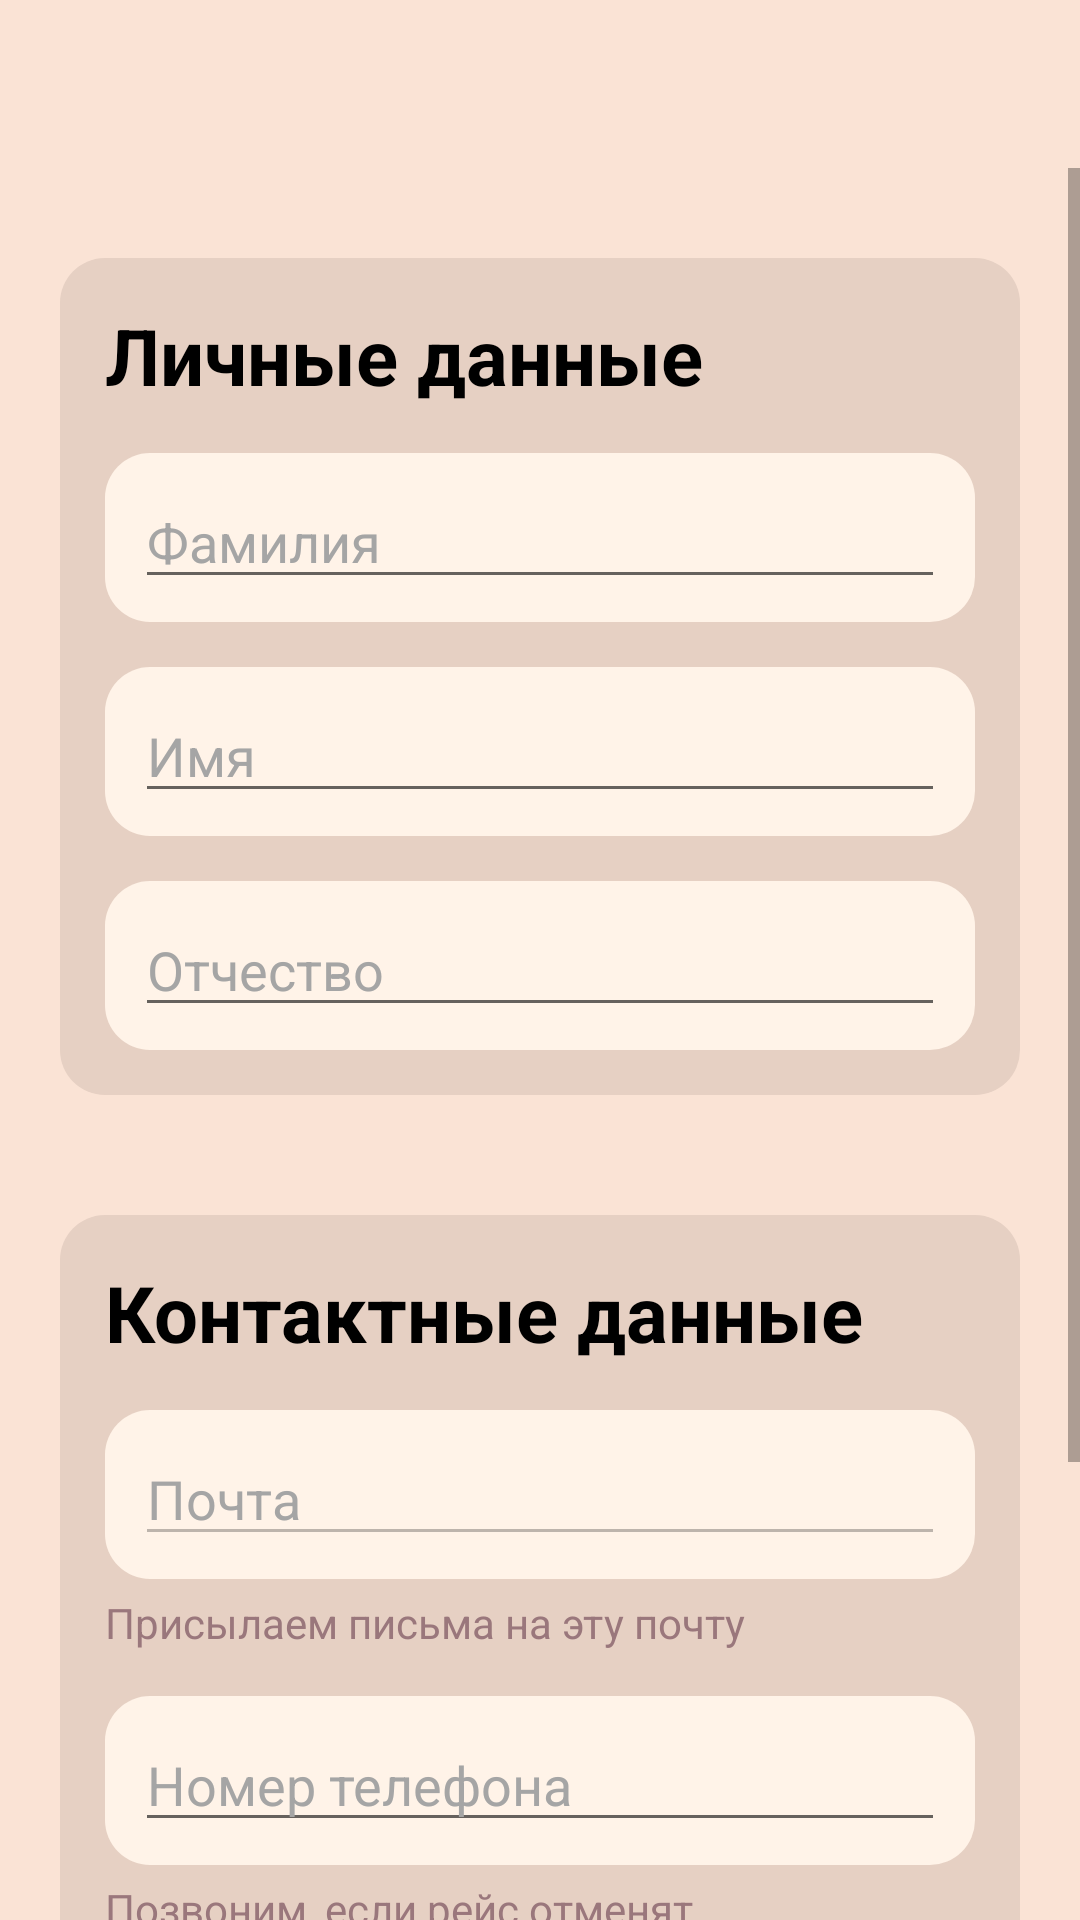

Here is an Android app screen rendered from its layout file. Give the layout XML and the strings, colors and styles it references.
<!-- AndroidManifest.xml: application theme Theme.Ochy -->
<!-- res/layout/fragment_my_cab.xml -->
<?xml version="1.0" encoding="utf-8"?>
<FrameLayout xmlns:android="http://schemas.android.com/apk/res/android"
    xmlns:tools="http://schemas.android.com/tools"
    android:layout_width="match_parent"
    android:layout_height="match_parent"
    android:background="@color/bezh"
    tools:context=".MyCabFragment">
    <LinearLayout
        android:id="@+id/container_toolbar"
        android:layout_width="match_parent"
        android:layout_height="wrap_content"
        android:orientation="vertical">

        <include
            android:id="@+id/toolbar"
            layout="@layout/toolbar" />



    </LinearLayout>

    <ScrollView
        android:layout_width="match_parent"
        android:layout_height="match_parent"
        android:layout_marginTop="?actionBarSize">
        <LinearLayout
            android:layout_width="match_parent"
            android:layout_marginTop="10dp"
            android:layout_height="wrap_content"
            android:orientation="vertical"
            android:layout_marginHorizontal="20dp">

                <LinearLayout
                    android:layout_width="match_parent"
                    android:layout_height="wrap_content"
                    android:layout_marginVertical="20dp"
                    android:background="@drawable/addcard"
                    android:paddingHorizontal="15dp"
                    android:orientation="vertical">
                    <TextView
                        android:layout_width="wrap_content"
                        android:layout_height="wrap_content"
                        android:text="Личные данные"
                        android:textSize="26dp"
                        android:layout_marginVertical="15dp"
                        android:textColor="@color/black"
                        android:textStyle="bold"/>
                    <RelativeLayout
                        android:layout_width="match_parent"
                        android:background="@drawable/settings"
                        android:layout_height="wrap_content">

                        <EditText
                            android:id="@+id/surn"
                            android:layout_width="match_parent"
                            android:layout_height="wrap_content"
                            android:layout_centerInParent="true"
                            android:layout_marginHorizontal="10dp"
                            android:layout_marginTop="15dp"
                            android:hint="Фамилия"
                            android:textColor="@color/black"
                            android:textColorHint="@color/gray"
                            android:textSize="18dp" />

                    </RelativeLayout>

                    <RelativeLayout
                        android:layout_width="match_parent"
                        android:background="@drawable/settings"
                        android:layout_marginTop="15dp"
                        android:layout_height="wrap_content">

                        <EditText
                            android:id="@+id/name"
                            android:layout_width="match_parent"
                            android:layout_height="wrap_content"
                            android:layout_centerInParent="true"
                            android:layout_marginHorizontal="10dp"
                            android:layout_marginTop="15dp"
                            android:hint="Имя"
                            android:textColor="@color/black"
                            android:textColorHint="@color/gray"
                            android:textSize="18dp" />

                    </RelativeLayout>

                    <RelativeLayout
                        android:layout_width="match_parent"
                        android:background="@drawable/settings"
                        android:layout_marginTop="15dp"
                        android:layout_height="wrap_content"
                        android:layout_marginBottom="15dp">

                        <EditText
                            android:id="@+id/patr"
                            android:layout_width="match_parent"
                            android:layout_height="wrap_content"
                            android:layout_centerInParent="true"
                            android:layout_marginHorizontal="10dp"
                            android:layout_marginTop="15dp"
                            android:hint="Отчество"
                            android:textColor="@color/black"
                            android:textColorHint="@color/gray"
                            android:textSize="18dp" />

                    </RelativeLayout>


                </LinearLayout>


                <LinearLayout
                android:layout_width="match_parent"
                android:layout_height="wrap_content"
                android:layout_marginVertical="20dp"
                android:background="@drawable/addcard"
                android:paddingHorizontal="15dp"
                android:orientation="vertical">
                <TextView
                    android:layout_width="wrap_content"
                    android:layout_height="wrap_content"
                    android:text="Контактные данные"
                    android:textSize="26dp"
                    android:layout_marginVertical="15dp"
                    android:textColor="@color/black"
                    android:textStyle="bold"/>
                <RelativeLayout
                    android:layout_width="match_parent"
                    android:background="@drawable/settings"
                    android:layout_height="wrap_content">

                    <EditText
                        android:id="@+id/poch"
                        android:layout_width="match_parent"
                        android:layout_height="wrap_content"
                        android:layout_centerInParent="true"
                        android:layout_marginHorizontal="10dp"
                        android:layout_marginTop="15dp"
                        android:enabled="false"
                        android:hint="Почта"
                        android:textColor="@color/black"
                        android:textColorHint="@color/gray"
                        android:textSize="18dp" />

                </RelativeLayout>
                    <TextView
                        android:layout_width="wrap_content"
                        android:layout_height="wrap_content"
                        android:text="Присылаем письма на эту почту"
                        android:textColor="#9A777C"
                        android:layout_marginTop="5dp"
                        android:textSize="14dp"
                        />

                <RelativeLayout
                    android:layout_width="match_parent"
                    android:background="@drawable/settings"
                    android:layout_marginTop="15dp"
                    android:layout_height="wrap_content">

                    <EditText
                        android:id="@+id/tel"
                        android:inputType="number"
                        android:layout_width="match_parent"
                        android:layout_height="wrap_content"
                        android:layout_centerInParent="true"
                        android:layout_marginHorizontal="10dp"
                        android:layout_marginTop="15dp"
                        android:hint="Номер телефона"
                        android:textColor="@color/black"
                        android:textColorHint="@color/gray"
                        android:textSize="18dp" />

                </RelativeLayout>
                    <TextView
                        android:layout_width="wrap_content"
                        android:layout_height="wrap_content"
                        android:text="Позвоним, если рейс отменят"
                        android:textColor="#9A777C"
                        android:layout_marginTop="5dp"
                        android:textSize="14dp"
                        android:layout_marginBottom="15dp"
                        />


            </LinearLayout>
            <androidx.appcompat.widget.AppCompatButton
                android:id="@+id/saveData"
                android:layout_gravity="center"
                android:layout_marginTop="15dp"
                android:textSize="18dp"
                android:layout_width="match_parent"
                android:layout_height="wrap_content"
                android:layout_weight="1"
                android:paddingHorizontal="40dp"
                android:text="Сохранить данные"
                android:textColor="@color/white"
                android:textAllCaps="false"
                android:background="@drawable/gradient_button"/>

            <androidx.appcompat.widget.AppCompatButton
                android:id="@+id/tanusha"
                android:layout_marginBottom="40dp"
                android:layout_gravity="center"
                android:layout_marginTop="15dp"
                android:textSize="18dp"
                android:layout_width="match_parent"
                android:layout_height="wrap_content"
                android:layout_weight="1"
                android:paddingHorizontal="40dp"
                android:text="Удалить профиль"
                android:textColor="#FF764A4B"
                android:textAllCaps="false"
                android:background="@drawable/btn_exit"/>
        </LinearLayout>
    </ScrollView>
</FrameLayout>
<!-- res/layout/toolbar.xml (included above) -->
<?xml version="1.0" encoding="utf-8"?>
<androidx.appcompat.widget.Toolbar xmlns:android="http://schemas.android.com/apk/res/android"
    xmlns:local="http://schemas.android.com/apk/res-auto"
    android:id="@+id/toolbar"
    android:layout_width="match_parent"
    android:layout_height="wrap_content"
    android:minHeight="?attr/actionBarSize"
    android:background="@color/bezh"
    local:titleTextColor="@color/black"
    local:subtitleTextColor="@color/black"
    local:theme="@style/ThemeOverlay.AppCompat.Dark.ActionBar"
    local:popupTheme="@style/ThemeOverlay.AppCompat.Light" />
<!-- resources referenced by this layout -->
<resources>
  <color name="bezh">#FAE3D5</color>
  <color name="black">#FF000000</color>
  <color name="gray">#A5A5A5</color>
  <color name="white">#FFFFFFFF</color>
  <!-- drawable addcard (drawable) -->
  <?xml version="1.0" encoding="utf-8"?>
  <shape xmlns:android="http://schemas.android.com/apk/res/android" android:shape="rectangle">
      <corners android:radius="15dp"/>
      <solid android:color="#E6D0C3"/>
  </shape>
  <!-- drawable btn_exit (drawable) -->
  <?xml version="1.0" encoding="utf-8"?>
  <shape xmlns:android="http://schemas.android.com/apk/res/android" android:shape="rectangle" >
      <solid android:color="#DDC9BE"/>
  
      <corners android:radius="10dp"/>
  </shape>
  <!-- drawable gradient_button (drawable) -->
  <?xml version="1.0" encoding="utf-8"?>
  <shape xmlns:android="http://schemas.android.com/apk/res/android" android:shape="rectangle" >
      <gradient android:angle="270"
          android:startColor="#FF764A4B"
          android:endColor="#FFA7878E"
          />
      <corners android:radius="8dp"/>
  </shape>
  <!-- drawable settings (drawable) -->
  <?xml version="1.0" encoding="utf-8"?>
  <shape xmlns:android="http://schemas.android.com/apk/res/android" android:shape="rectangle">
      <corners android:radius="15dp"/>
      <solid android:color="#FFF3E8"/>
  </shape>
  <style name="Theme.Ochy" parent="Theme.AppCompat.Light.NoActionBar">
          
          <item name="colorPrimary">@color/bezh</item>
          <item name="colorPrimaryVariant">@color/purple_700</item>
          <item name="colorOnPrimary">@color/white</item>
          
          <item name="colorSecondary">@color/teal_200</item>
          <item name="colorSecondaryVariant">@color/teal_700</item>
          <item name="colorOnSecondary">@color/black</item>
          
          <item name="android:statusBarColor">@color/bezh</item>
          
          <item name="bgc">@color/white</item>
          <item name="hint_color">@color/gray</item>
          <item name="tC">@color/black</item>
          <item name="acc">#818181</item>
  
          <item name="ThemeColorMain">@color/green</item>
          <item name="dividerColorTheme">@color/dark_gray</item>
          <item name="posts_color">@color/white</item>
  
      </style>
  <color name="purple_700">#FF3700B3</color>
  <color name="teal_200">#FF03DAC5</color>
  <color name="teal_700">#FF018786</color>
  <color name="green">#5CA339</color>
  <color name="dark_gray">#cbcbcb</color>
</resources>
